Run: headless pygame with SDL's dummy video driver; simulated clock (each Clock.tick advances the game by its frame time, no real sleeping); random seed 0; keys injected as events and as key.get_pressed() state; mouse plan: one left click at the window centre at the start of phase 2, then a move to the lower-right quarter at the start of phase 3.
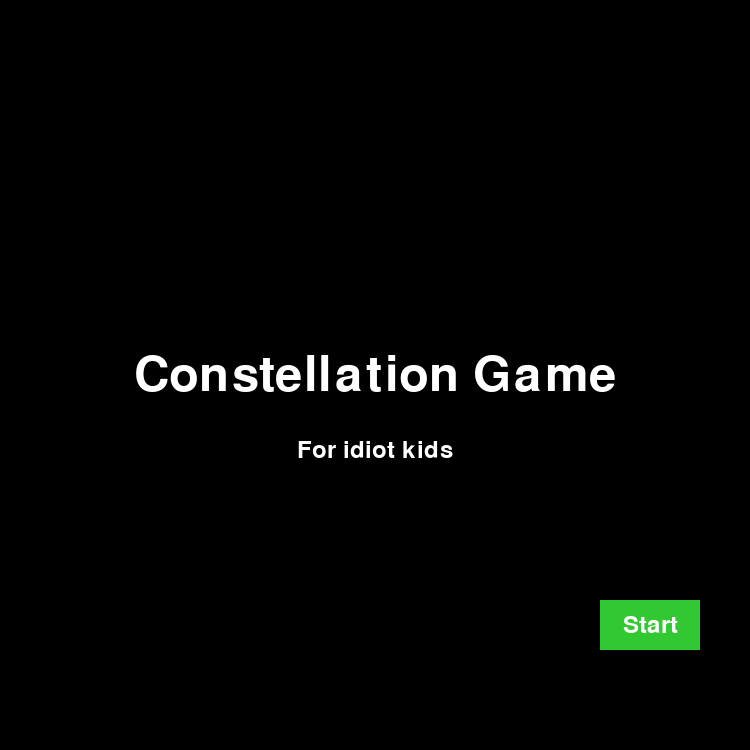
Frame 1 of 4 · flips 1–60 · no input
Frame 2 of 4 · flips 61–180 · clicked the window centre · tapped SPACE, RETURN · held RIGHT (→), D · screen unchanged from frame 1, image omitted
Frame 3 of 4 · flips 181–300 · moved the mouse to the lower-right quarter · held DOWN (↓), S · screen unchanged from frame 2, image omitted
Frame 4 of 4 · flips 301–420 · held LEFT (←), A, UP (↑), W · screen unchanged from frame 3, image omitted

The pygame program that drew these frames:

import pygame # type: ignore
from pygame.locals import * # type: ignore
import sys
SCREEN_WIDTH = 750
SCREEN_HEIGHT = 750

class MainMenu:
    def __init__(self):
        self.font = pygame.font.Font(None, 36)
        self.title_font = pygame.font.Font(None, 72)
        self.title = self.title_font.render("Constellation Game", True, (255, 255, 255))
        self.title_rect = self.title.get_rect(center=(SCREEN_WIDTH // 2, SCREEN_HEIGHT // 2))
        self.text = self.font.render("For idiot kids", True, (255, 255, 255))
        self.text_rect = self.text.get_rect(center=(SCREEN_WIDTH // 2, SCREEN_HEIGHT // 2 + 75))
        self.button = self.font.render("Start", True, (255, 255, 255))
        self.button_color = (50, 200, 50)  # RGB color for the button
        self.button_rect = pygame.Rect(600,600,100,50)
        self.button_text_rect = self.button.get_rect(center=self.button_rect.center)

    def handle_events(self, events):
        for event in events:
            if event.type == QUIT:
                pygame.quit()
                quit()
            elif event.type == MOUSEBUTTONDOWN:
                if self.button_rect.collidepoint(event.pos):
                    return "gameplay"

    def update(self):
        pass

    def draw(self, screen):
        screen.fill((0, 0, 0))
        screen.blit(self.title, self.title_rect.topleft)
        screen.blit(self.text, self.text_rect.topleft)
        pygame.draw.rect(screen, self.button_color, self.button_rect)  # Draw the button
        screen.blit(self.button, self.button_text_rect)

class Gameplay:
    def __init__(self):
        self.title_font = pygame.font.Font(None, 36)
        self.title = self.title_font.render("Create the constillation", True, (255, 255, 255))

    def handle_events(self, events):
        for event in events:
            if event.type == QUIT:
                pygame.quit()
                quit()

    def update(self):
        pass

    def draw(self, screen):
        screen.fill((0, 0, 0))
        screen.blit(self.title, (200, 200))


def main():
    pygame.init()
    screen = pygame.display.set_mode((SCREEN_WIDTH, SCREEN_HEIGHT))
    pygame.display.set_caption("Constellation Drawer")

    clock = pygame.time.Clock()

    WHITE = (255, 255, 255)
    BLACK = (0, 0, 0)

    current_screen = "main_menu"
    main_menu = MainMenu()
    gameplay = Gameplay()

    while True:
        events = pygame.event.get()

        if current_screen == "main_menu":
            next_screen = main_menu.handle_events(events)
            if next_screen:
                current_screen = next_screen
        elif current_screen == "gameplay":
            next_screen = gameplay.handle_events(events)
            if next_screen:
                current_screen = next_screen

        if current_screen == "main_menu":
            main_menu.update()
            main_menu.draw(screen)
        elif current_screen == "gameplay":
            gameplay.update()
            gameplay.draw(screen)

        pygame.display.flip()
        clock.tick(60)

if __name__ == "__main__":
    main()
